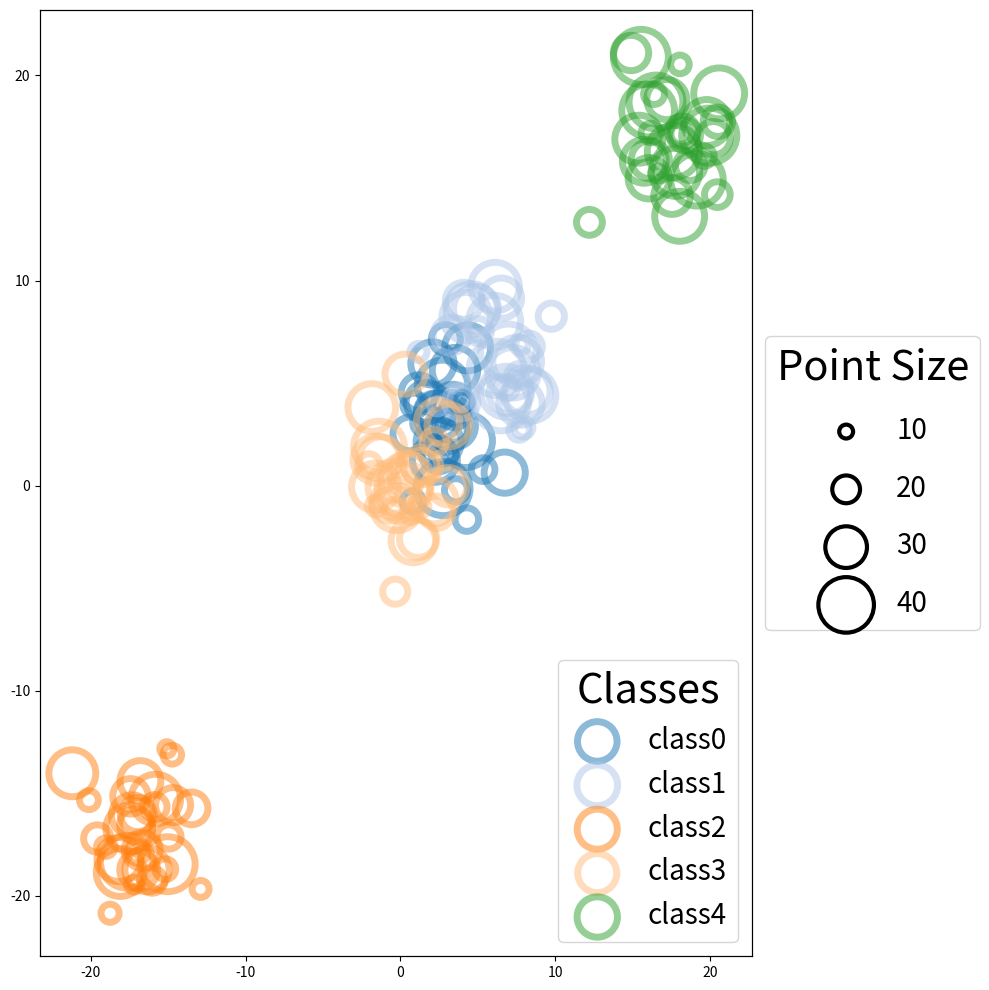

Reproduce this figure in Python.
import matplotlib.pyplot as plt
import matplotlib.cm as cm
import numpy as np

n_class = 5
n_data = 30
center_pt = np.random.uniform(-20, 20, (n_class, 2))

cmap = cm.get_cmap('tab20')
colors = [cmap(i) for i in range(n_class)]

data_dict = {'class'+str(i):None for i in range(n_class)}
for class_idx in range(n_class):
    center = center_pt[class_idx]
    x_data = center[0] + 2*np.random.normal(0, 1, (1, n_data))
    y_data = center[0] + 2*np.random.normal(0, 1, (1, n_data))
    s_arr = np.random.uniform(10, 40, (n_data,))
    data = np.vstack((x_data, y_data, s_arr))
    data_dict['class'+str(class_idx)] = data

fig, ax = plt.subplots(figsize=(10, 10))
for class_idx in range(n_class):
    data = data_dict['class'+str(class_idx)]
    ax.scatter(data[0], data[1],
               s=data[2]**2,
               label='class'+str(class_idx),
               facecolor='None',
               edgecolor=colors[class_idx],
               linewidth=5,
               alpha=0.5)

ax.legend(loc='lower right',
          fontsize=20,
          ncol=1,
          title='Classes',
          title_fontsize=30)

ax2 = ax.twinx()
ax2.get_xaxis().set_visible(False)
ax2.get_yaxis().set_visible(False)

legend_sizes = [10, 20, 30, 40]
for size_idx, legend_size in enumerate(legend_sizes):
    ax2.scatter([],[],
                facecolor='None',
                edgecolor='Black',
                linewidth=3,
                s=legend_size**2,
                label=str(legend_size))
ax2.legend(loc='center left',
          bbox_to_anchor=(1, 0.5),
          fontsize=20,
          labelspacing=1,
          title='Point Size',
          title_fontsize=30)

plt.tight_layout()

plt.show()